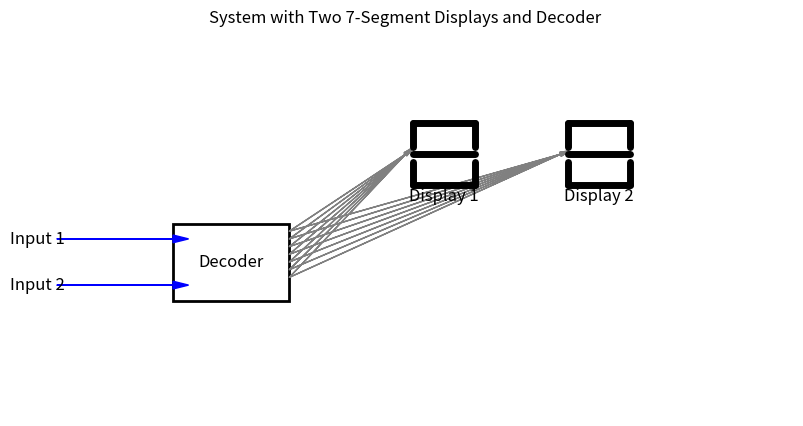

Source code (Python):
import matplotlib.pyplot as plt
import matplotlib.patches as patches

def draw_7segment(ax, position, label):
    """Draw a 7-segment display at the given position with label."""
    x_offset, y_offset = position
    segment_positions = {
        'A': [(0.1, 0.8), (0.9, 0.8)],
        'B': [(0.9, 0.8), (0.9, 0.5)],
        'C': [(0.9, 0.3), (0.9, 0.0)],
        'D': [(0.1, 0.0), (0.9, 0.0)],
        'E': [(0.1, 0.3), (0.1, 0.0)],
        'F': [(0.1, 0.8), (0.1, 0.5)],
        'G': [(0.1, 0.4), (0.9, 0.4)],
    }
    
    # Draw segments
    for segment, ((x1, y1), (x2, y2)) in segment_positions.items():
        ax.plot([x1 + x_offset, x2 + x_offset], [y1 + y_offset, y2 + y_offset], 
                color='black', linewidth=5, solid_capstyle='round')
    
    # Label the display
    ax.text(x_offset + 0.5, y_offset - 0.2, label, fontsize=12, ha='center')

def draw_decoder(ax, position):
    """Draw a decoder box at the given position."""
    x, y = position
    ax.add_patch(patches.Rectangle((x, y), 1.5, 1, fill=None, edgecolor='black', linewidth=2))
    ax.text(x + 0.75, y + 0.5, "Decoder", fontsize=12, ha='center', va='center')

def draw_connections(ax, decoder_position, display_positions):
    """Draw connections between the decoder and 7-segment displays."""
    x_dec, y_dec = decoder_position
    for i, (x_disp, y_disp) in enumerate(display_positions):
        for j in range(7):  # 7 segments
            ax.arrow(x_dec + 1.5, y_dec + 0.9 - j*0.1, 
                     x_disp - (x_dec + 1.5), (y_disp + 0.4) - (y_dec + 0.9 - j*0.1),
                     head_width=0.05, head_length=0.1, fc='gray', ec='gray')

def draw_diagram():
    fig, ax = plt.subplots(figsize=(10, 5))
    
    # Draw the decoder
    draw_decoder(ax, (2, 1.5))
    
    # Draw two 7-segment displays
    display_positions = [(5, 3), (7, 3)]
    draw_7segment(ax, display_positions[0], 'Display 1')
    draw_7segment(ax, display_positions[1], 'Display 2')
    
    # Draw connections between the decoder and the displays
    draw_connections(ax, (2, 1.5), display_positions)
    
    # Draw arrows representing inputs to the decoder
    ax.arrow(0.5, 2.3, 1.5, 0, head_width=0.1, head_length=0.2, fc='blue', ec='blue')
    ax.text(0.25, 2.3, "Input 1", fontsize=12, ha='center', va='center')
    ax.arrow(0.5, 1.7, 1.5, 0, head_width=0.1, head_length=0.2, fc='blue', ec='blue')
    ax.text(0.25, 1.7, "Input 2", fontsize=12, ha='center', va='center')
    
    ax.set_xlim(0, 10)
    ax.set_ylim(0, 5)
    ax.axis('off')
    plt.title("System with Two 7-Segment Displays and Decoder")
    plt.show()

draw_diagram()
